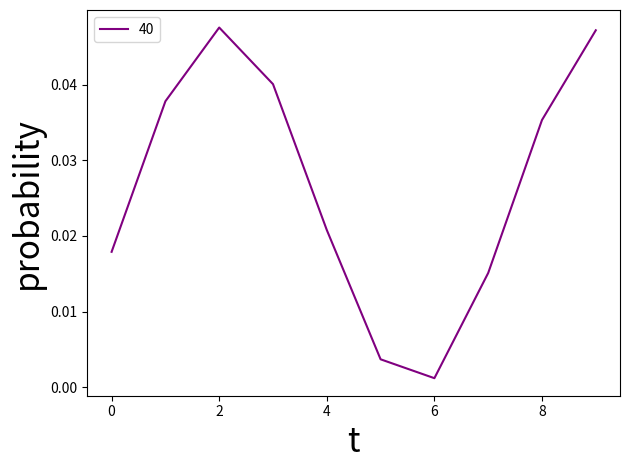

Generate this figure with matplotlib:
import numpy as np
import matplotlib.pyplot as plt
from sympy.physics.quantum.grover import OracleGate
####
n = 10
itr = 10
##stage##
f1 = np.zeros((2*n+1,2*n+1))
#0~8の内のどれか
#欲しい場所に１をおく
f1[3,3] = 1
t_list=[]
p1_list=[]
p2_list=[]
######
psi = np.ones([2*n+1,2*n+1])
psi /= np.linalg.norm(psi)
#print(psi)
######
#np.matmul(A,B)でA,Bの行列積
#np.eye(3) 3*3の単位行列
def Uf(v):#oracle
    new = np.matmul(np.eye(2*n+1,2*n+1),v) -2*f1 *np.dot(f1, v)
    return new/np.linalg.norm(new)
print(Uf(psi))

def Us(v):#D
    new = 2*np.matmul(np.ones((2*n+1,2*n+1))/(2*n+1), v) - np.matmul(np.eye(2*n+1), v)
    return new / np.linalg.norm(new)
#print(Us(Uf(psi)))


for t in range(itr):
    psi = Us(Uf(psi))
    #p1_list.append(psi[50,50]*psi[50,50])
    p2_list.append(psi[3,3]*psi[3,3])
    t_list.append(t)
    #print(t,psi[10]*psi[10])

#plt.plot(t_list,p1_list, color="red",label="50")
plt.plot(t_list,p2_list, color="purple",label="40")
plt.xlabel("t",fontsize="24")
plt.ylabel("probability",fontsize="24")
#plt.ylim([-0.2,1.2])
plt.tight_layout()
plt.legend(loc="best")
plt.show()
